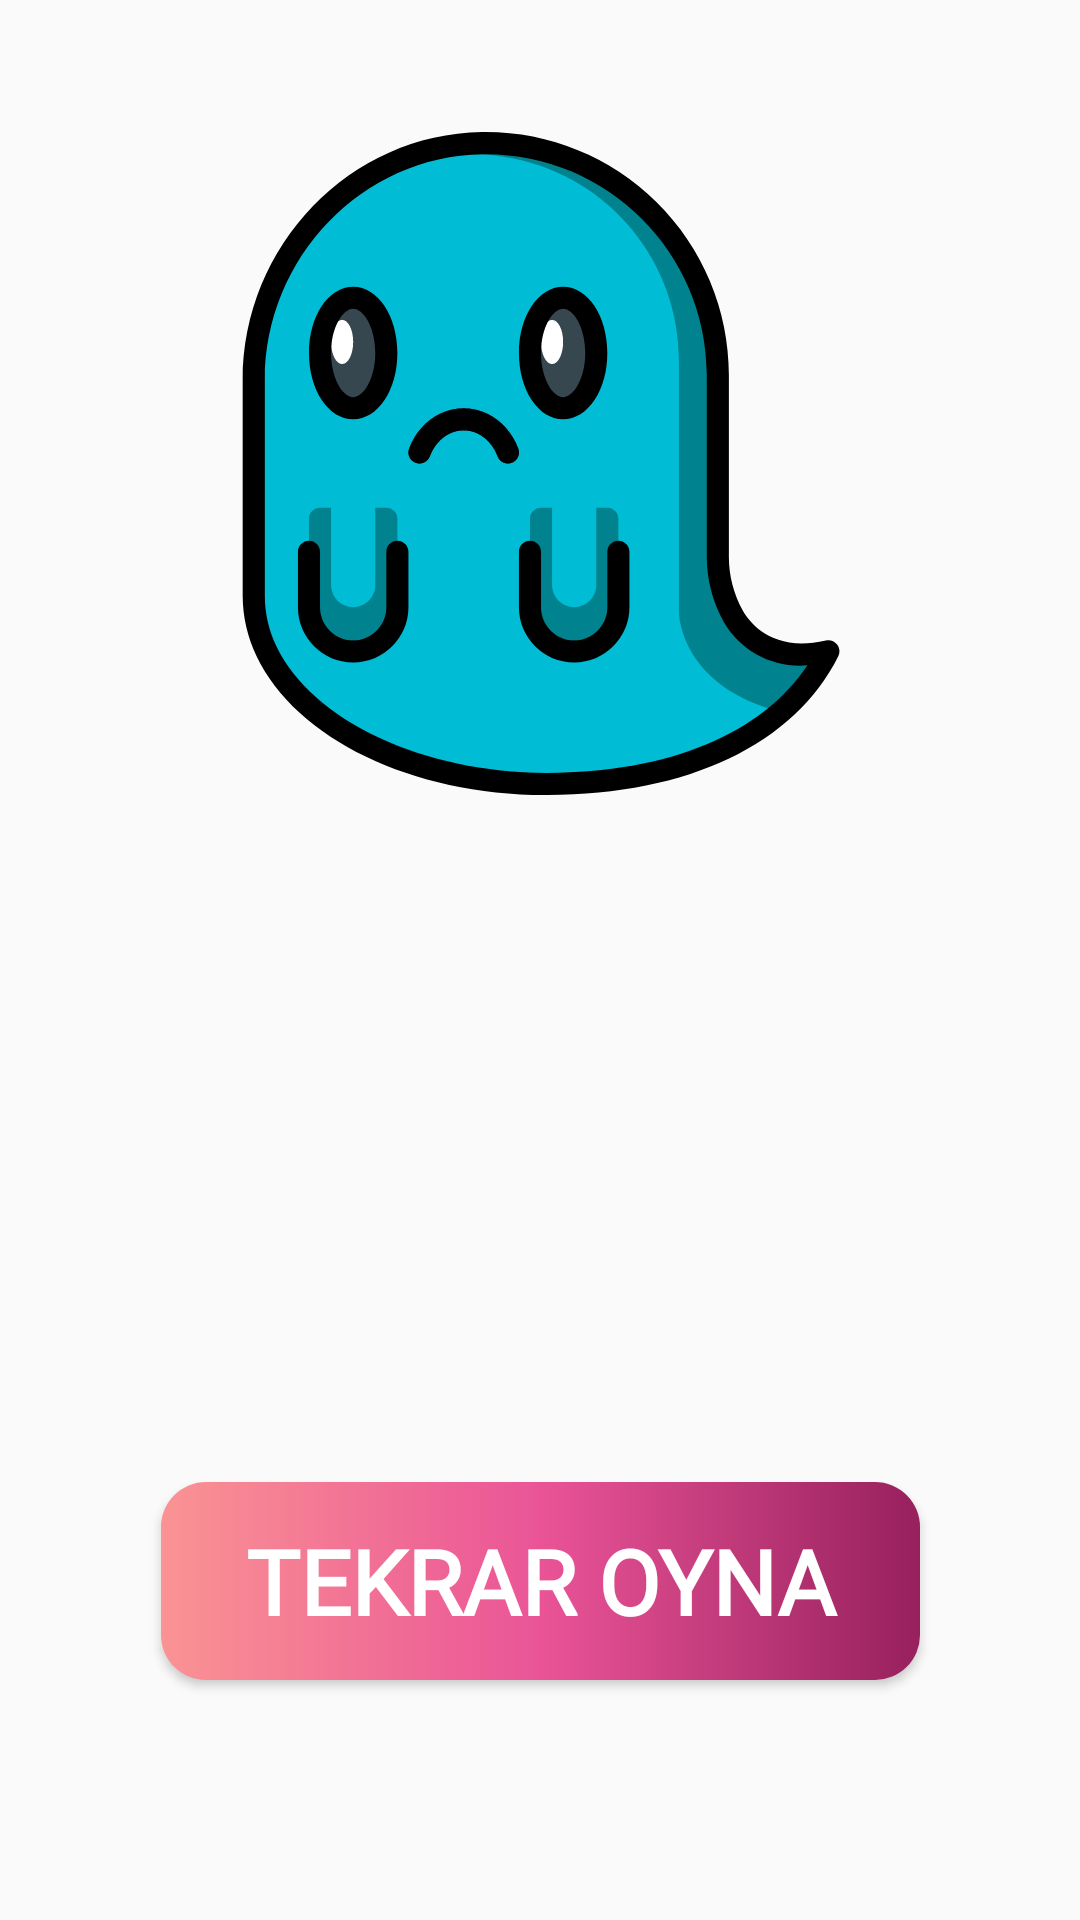

This screen was rendered from an Android layout file. Write that file and the resources it references.
<!-- AndroidManifest.xml: application theme AppTheme -->
<!-- res/layout/activity_sonuc.xml -->
<?xml version="1.0" encoding="utf-8"?>
<androidx.constraintlayout.widget.ConstraintLayout xmlns:android="http://schemas.android.com/apk/res/android"
    xmlns:app="http://schemas.android.com/apk/res-auto"
    xmlns:tools="http://schemas.android.com/tools"
    android:layout_width="match_parent"
    android:layout_height="match_parent"

    tools:context="com.example.tahminoyunu.SonucActivity">

    <ImageView
        android:id="@+id/imageViewSonuc"
        android:layout_width="323dp"
        android:layout_height="221dp"
        android:layout_marginTop="44dp"
        app:layout_constraintEnd_toEndOf="parent"
        app:layout_constraintHorizontal_bias="0.509"
        app:layout_constraintStart_toStartOf="parent"
        app:layout_constraintTop_toTopOf="parent"
        app:srcCompat="@drawable/ic_mutsuz" />

    <TextView
        android:id="@+id/textViewSonuc"
        android:layout_width="291dp"
        android:layout_height="76dp"
        android:layout_marginTop="32dp"
        android:fontFamily="@font/architects_daughter"
        android:textAlignment="center"
        android:textColor="#ED4C67"
        android:textSize="30sp"
        android:textStyle="bold"
        app:layout_constraintEnd_toEndOf="parent"
        app:layout_constraintHorizontal_bias="0.507"
        app:layout_constraintStart_toStartOf="parent"
        app:layout_constraintTop_toBottomOf="@+id/imageViewSonuc" />

    <Button
        android:id="@+id/buttonTekrar"
        android:layout_width="253dp"
        android:layout_height="66dp"
        android:layout_marginBottom="80dp"
        android:background="@drawable/tahmin_oyun_button"
        android:fontFamily="@font/architects_daughter"
        android:text="Tekrar Oyna"
        android:textAlignment="center"
        android:textColor="@color/cardview_light_background"
        android:textSize="30sp"
        android:textStyle="bold"
        app:layout_constraintBottom_toBottomOf="parent"
        app:layout_constraintEnd_toEndOf="parent"
        app:layout_constraintStart_toStartOf="parent" />
</androidx.constraintlayout.widget.ConstraintLayout>
<!-- resources referenced by this layout -->
<resources>
  <!-- drawable ic_mutsuz: vector/xml drawable (drawable, 7397 chars, omitted) -->
  <!-- drawable tahmin_oyun_button (drawable) -->
  <?xml version="1.0" encoding="utf-8"?>
  <selector xmlns:android="http://schemas.android.com/apk/res/android">
      <item>
          <shape android:shape="rectangle">
  
              <gradient
                  android:angle="180"
                  android:centerColor="#EA5497"
                  android:centerX="50%"
                  android:endColor="#FA9393"
                  android:startColor="#97205D"
  
                  ></gradient>
  
              <corners android:radius="15dp" />
          </shape>
      </item>
  </selector>
  <style name="AppTheme" parent="Theme.AppCompat.Light.NoActionBar">
  
          
          <item name="colorPrimary">@color/colorPrimary</item>
          <item name="colorPrimaryDark">@color/colorPrimaryDark</item>
          <item name="colorAccent">@color/colorAccent</item>
  
      </style>
  <color name="colorPrimary">#6200EE</color>
  <color name="colorPrimaryDark">#3700B3</color>
  <color name="colorAccent">#03DAC5</color>
</resources>
